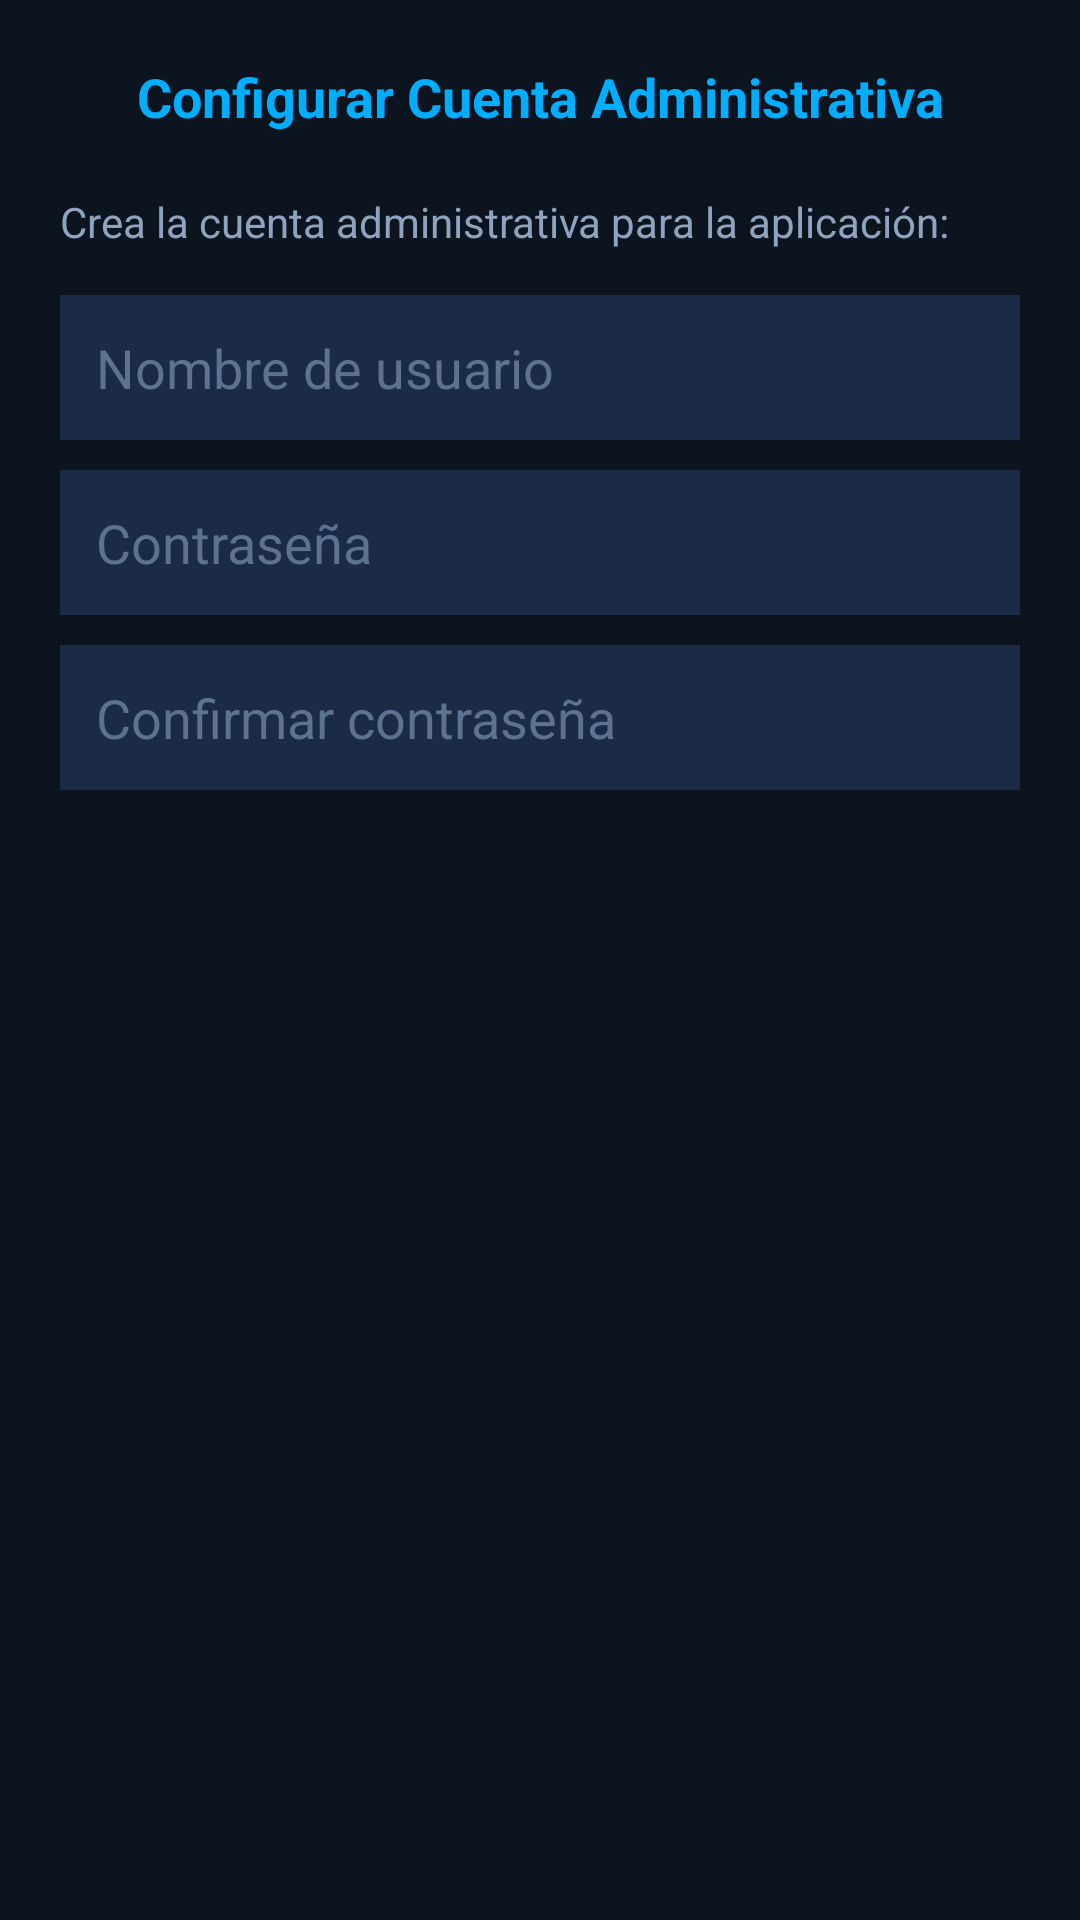

Produce the Android XML layout that renders to this screen, including the resource entries it uses.
<!-- AndroidManifest.xml: application theme Theme.AppCompat.Light.NoActionBar -->
<!-- res/layout/admin_setup_dialog.xml -->
<?xml version="1.0" encoding="utf-8"?>

<LinearLayout xmlns:android="http://schemas.android.com/apk/res/android"
    android:layout_width="match_parent"
    android:layout_height="wrap_content"
    android:orientation="vertical"
    android:padding="20dp"
    android:background="#0c141f">

    <TextView
        android:layout_width="match_parent"
        android:layout_height="wrap_content"
        android:text="Configurar Cuenta Administrativa"
        android:textColor="#00aeff"
        android:textSize="18sp"
        android:textStyle="bold"
        android:gravity="center"
        android:layout_marginBottom="20dp"/>

    <TextView
        android:layout_width="match_parent"
        android:layout_height="wrap_content"
        android:text="Crea la cuenta administrativa para la aplicación:"
        android:textColor="#8fa3bf"
        android:layout_marginBottom="15dp"/>

    <EditText
        android:id="@+id/etAdminUsername"
        android:layout_width="match_parent"
        android:layout_height="wrap_content"
        android:hint="Nombre de usuario"
        android:textColorHint="#5d7290"
        android:textColor="#ffffff"
        android:background="#1c2b45"
        android:padding="12dp"
        android:layout_marginBottom="10dp"
        android:maxLines="1"/>

    <EditText
        android:id="@+id/etAdminPassword"
        android:layout_width="match_parent"
        android:layout_height="wrap_content"
        android:hint="Contraseña"
        android:textColorHint="#5d7290"
        android:textColor="#ffffff"
        android:background="#1c2b45"
        android:padding="12dp"
        android:layout_marginBottom="10dp"
        android:inputType="textPassword"
        android:maxLines="1"/>

    <EditText
        android:id="@+id/etAdminConfirmPassword"
        android:layout_width="match_parent"
        android:layout_height="wrap_content"
        android:hint="Confirmar contraseña"
        android:textColorHint="#5d7290"
        android:textColor="#ffffff"
        android:background="#1c2b45"
        android:padding="12dp"
        android:layout_marginBottom="20dp"
        android:inputType="textPassword"
        android:maxLines="1"/>

    <TextView
        android:id="@+id/tvSetupError"
        android:layout_width="match_parent"
        android:layout_height="wrap_content"
        android:textColor="#ff6b6b"
        android:visibility="gone"
        android:layout_marginBottom="10dp"/>

</LinearLayout>
<!-- resources referenced by this layout -->
<resources>

</resources>
